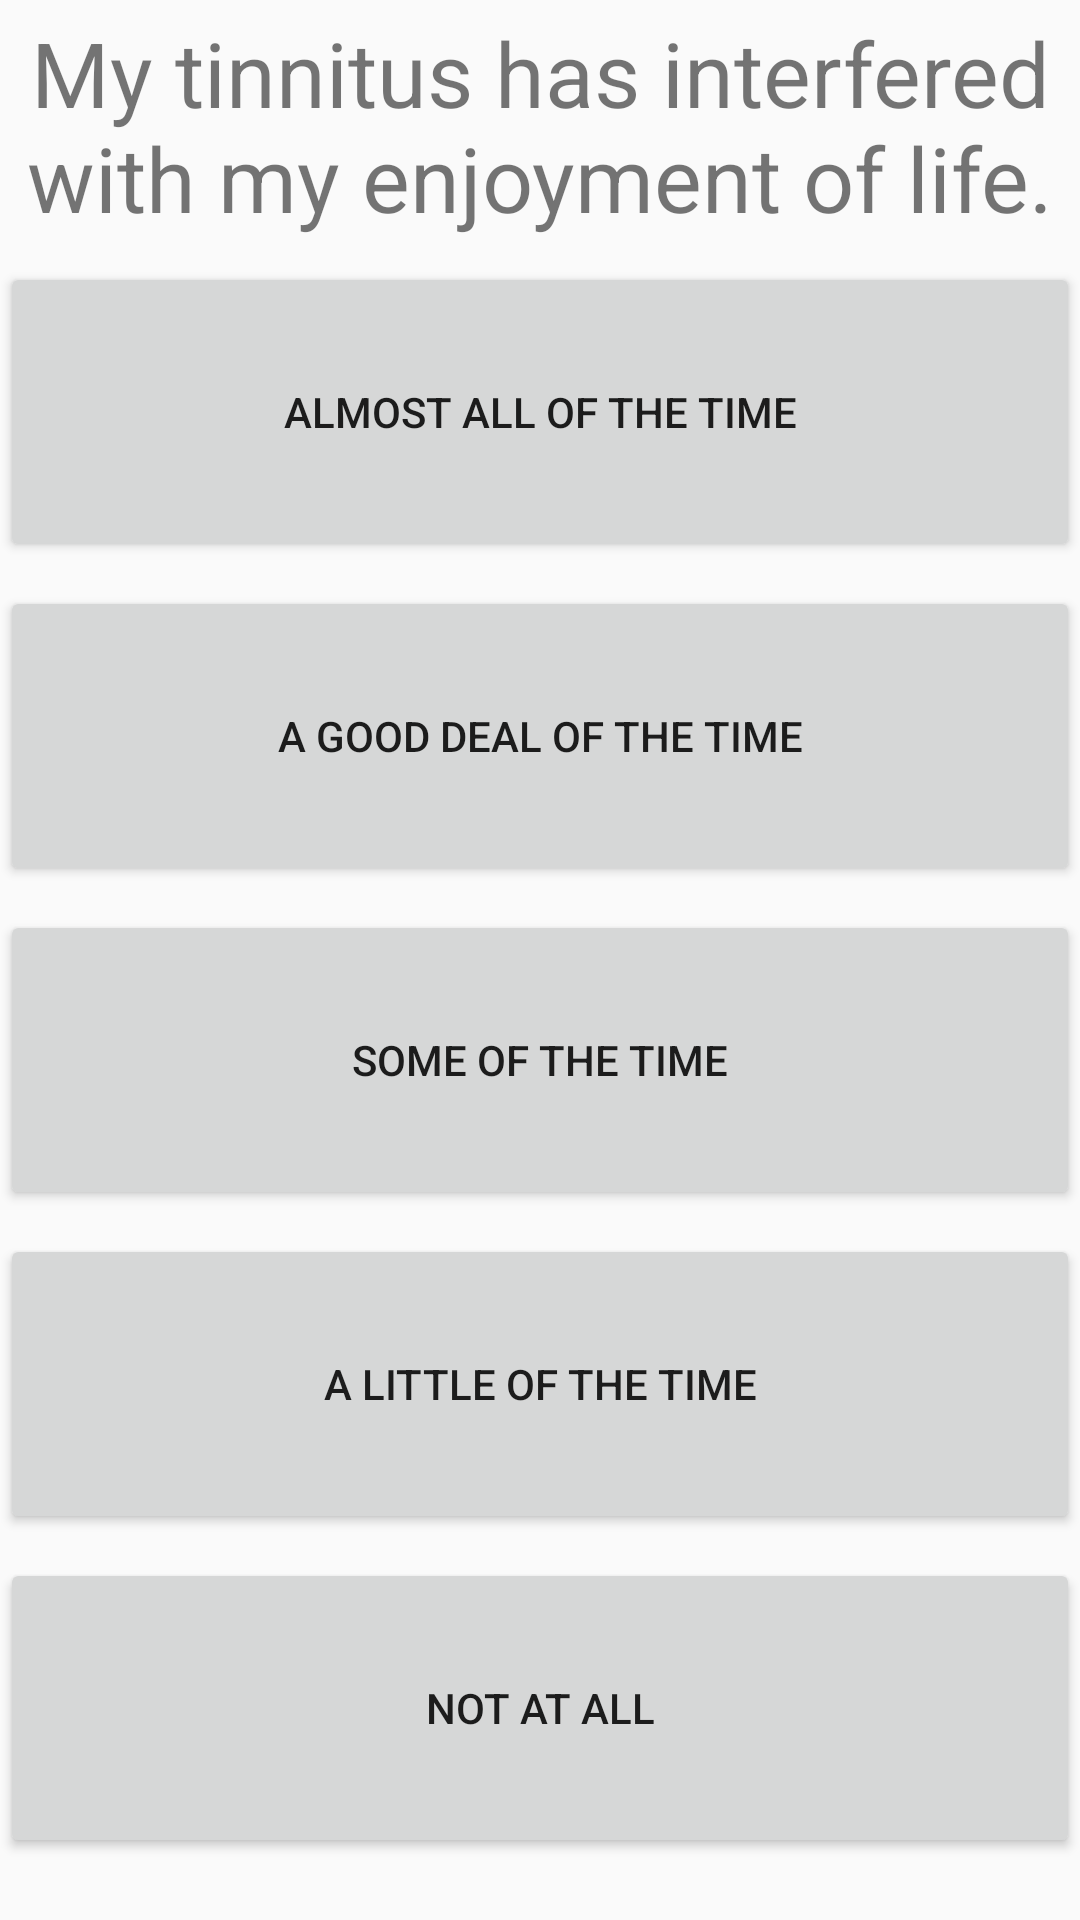

Produce the Android XML layout that renders to this screen, including the resource entries it uses.
<!-- AndroidManifest.xml: application theme AppTheme -->
<!-- res/layout/activity_trq.xml -->
<?xml version="1.0" encoding="utf-8"?>
<androidx.constraintlayout.widget.ConstraintLayout xmlns:android="http://schemas.android.com/apk/res/android"
    xmlns:app="http://schemas.android.com/apk/res-auto"
    xmlns:tools="http://schemas.android.com/tools"
    android:layout_width="match_parent"
    android:layout_height="match_parent"
    tools:context=".trqActivity">

    <Button
        android:id="@+id/add4Btn"
        android:layout_width="0dp"
        android:layout_height="100dp"
        android:layout_marginTop="8dp"
        android:text="Almost all of the time"
        app:layout_constraintEnd_toEndOf="parent"
        app:layout_constraintHorizontal_bias="0.0"
        app:layout_constraintStart_toStartOf="parent"
        app:layout_constraintTop_toBottomOf="@+id/questionTextView" />

    <Button
        android:id="@+id/add3Btn"
        android:layout_width="0dp"
        android:layout_height="100dp"
        android:layout_marginTop="8dp"
        android:text="A good deal of the time"
        app:layout_constraintEnd_toEndOf="parent"
        app:layout_constraintHorizontal_bias="1.0"
        app:layout_constraintStart_toStartOf="parent"
        app:layout_constraintTop_toBottomOf="@+id/add4Btn" />

    <Button
        android:id="@+id/add2Btn"
        android:layout_width="0dp"
        android:layout_height="100dp"
        android:layout_marginTop="8dp"
        android:text="Some of the time"
        app:layout_constraintEnd_toEndOf="parent"
        app:layout_constraintHorizontal_bias="1.0"
        app:layout_constraintStart_toStartOf="parent"
        app:layout_constraintTop_toBottomOf="@+id/add3Btn" />

    <Button
        android:id="@+id/add1Btn"
        android:layout_width="0dp"
        android:layout_height="100dp"
        android:layout_marginTop="8dp"
        android:text="A little of the time"
        app:layout_constraintEnd_toEndOf="parent"
        app:layout_constraintHorizontal_bias="0.0"
        app:layout_constraintStart_toStartOf="parent"
        app:layout_constraintTop_toBottomOf="@+id/add2Btn" />

    <Button
        android:id="@+id/add0Btn"
        android:layout_width="0dp"
        android:layout_height="100dp"
        android:layout_marginTop="8dp"
        android:text="Not at all"
        app:layout_constraintEnd_toEndOf="parent"
        app:layout_constraintHorizontal_bias="0.0"
        app:layout_constraintStart_toStartOf="parent"
        app:layout_constraintTop_toBottomOf="@+id/add1Btn" />

    <TextView
        android:id="@+id/questionTextView"
        android:layout_width="0dp"
        android:layout_height="wrap_content"
        android:layout_marginTop="4dp"
        android:text="My tinnitus has interfered with my enjoyment of life."
        android:textSize="30sp"
        android:gravity="center"
        app:layout_constraintEnd_toEndOf="parent"
        app:layout_constraintHorizontal_bias="1.0"
        app:layout_constraintStart_toStartOf="parent"
        app:layout_constraintTop_toTopOf="parent" />

</androidx.constraintlayout.widget.ConstraintLayout>
<!-- resources referenced by this layout -->
<resources>
  <style name="AppTheme" parent="Theme.AppCompat.Light.NoActionBar">
          
          <item name="colorPrimary">@color/colorPrimary</item>
          <item name="colorPrimaryDark">@color/colorPrimaryDark</item>
          <item name="colorAccent">@color/colorAccent</item>
      </style>
  <!-- not gathered from this repository: default colours our renderer supplied (Android Studio template values) -->
  <color name="colorPrimary">#FF6200EE</color>
  <color name="colorPrimaryDark">#FF3700B3</color>
  <color name="colorAccent">#FF03DAC5</color>
</resources>
